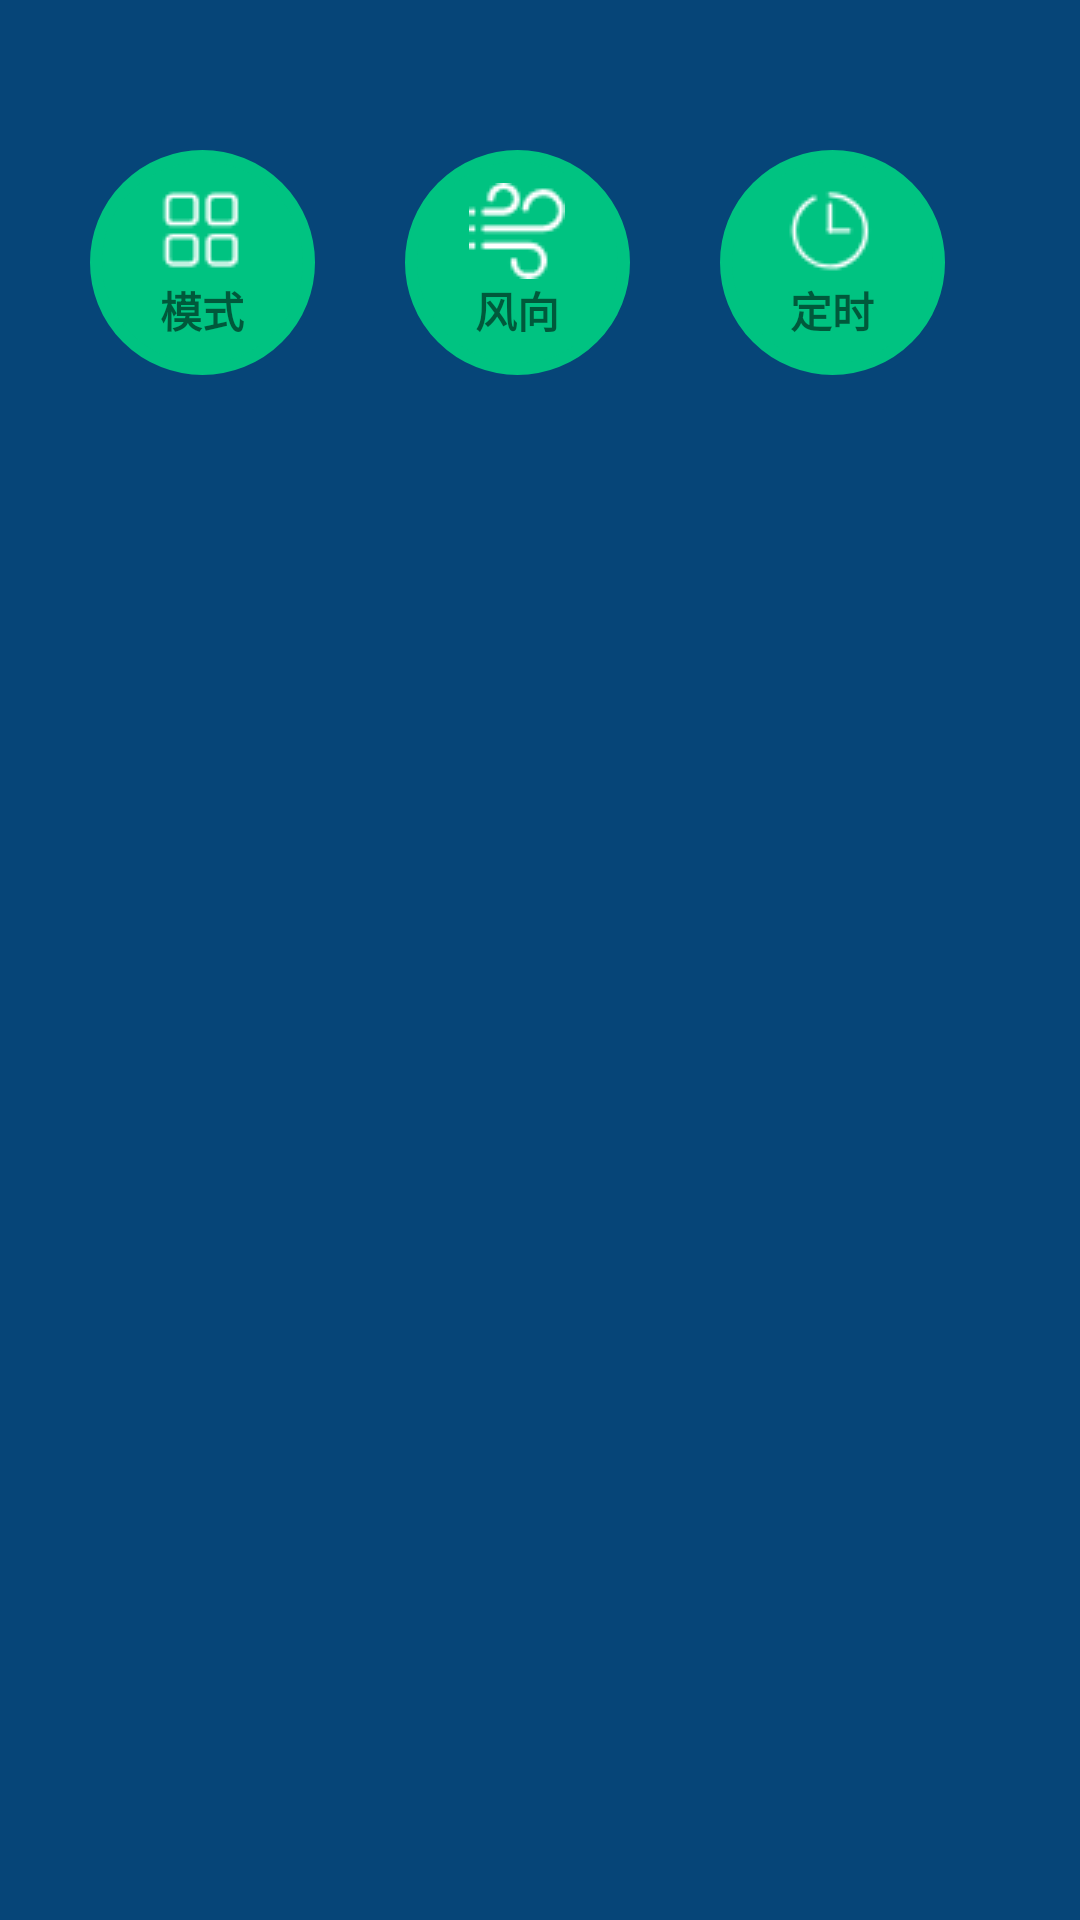

Reconstruct the res/layout file that produces this screen, plus the resources it refers to.
<!-- AndroidManifest.xml: application theme AppTheme -->
<!-- res/layout/intelligentfan_index.xml -->
<?xml version="1.0" encoding="utf-8"?>
<LinearLayout xmlns:android="http://schemas.android.com/apk/res/android"
    android:layout_width="match_parent"
    android:layout_height="match_parent"
    android:background="#064578"
    android:orientation="vertical">
<LinearLayout
    android:layout_width="match_parent"
    android:layout_height="wrap_content"
    android:layout_marginTop="50dp">
    <LinearLayout
        android:layout_width="wrap_content"
        android:layout_height="wrap_content"
        android:background="@drawable/round_button"
        android:gravity="center"
        android:orientation="vertical"
        android:layout_marginLeft="30dp">
        <ImageView
            android:layout_width="wrap_content"
            android:layout_height="wrap_content"
            android:background="@drawable/model"/>
        <TextView
            android:layout_width="wrap_content"
            android:layout_height="wrap_content"
            android:text="模式"
            android:textStyle="bold"/>

    </LinearLayout>
    <LinearLayout
        android:layout_width="wrap_content"
        android:layout_height="wrap_content"
        android:background="@drawable/round_button"
        android:gravity="center"
        android:orientation="vertical"
        android:layout_marginLeft="30dp">
        <ImageView
            android:layout_width="wrap_content"
            android:layout_height="wrap_content"
            android:background="@drawable/winddirection"/>
        <TextView
            android:layout_width="wrap_content"
            android:layout_height="wrap_content"
            android:text="风向"
            android:textStyle="bold"/>

    </LinearLayout>
    <LinearLayout
        android:layout_width="wrap_content"
        android:layout_height="wrap_content"
        android:background="@drawable/round_button"
        android:gravity="center"
        android:orientation="vertical"
        android:layout_marginLeft="30dp">
        <ImageView
            android:layout_width="wrap_content"
            android:layout_height="wrap_content"
            android:background="@drawable/clock"/>
        <TextView
            android:layout_width="wrap_content"
            android:layout_height="wrap_content"
            android:text="定时"
            android:textStyle="bold"/>
    </LinearLayout>
    <LinearLayout
        android:layout_width="wrap_content"
        android:layout_height="wrap_content"
        android:background="@drawable/round_button_red"
        android:gravity="center"
        android:orientation="vertical"
        android:layout_marginLeft="30dp"
        android:layout_marginRight="30dp">
        <ImageView
            android:layout_width="wrap_content"
            android:layout_height="wrap_content"
            android:background="@drawable/power"/>
        <TextView
            android:layout_width="wrap_content"
            android:layout_height="wrap_content"
            android:text="电源"
            android:textStyle="bold"/>

    </LinearLayout>
</LinearLayout>
    <LinearLayout
        android:layout_width="300dp"
        android:layout_height="300dp">

    </LinearLayout>
</LinearLayout>
<!-- resources referenced by this layout -->
<resources>
  <!-- drawable clock: png bitmap (drawable, 860 bytes) -->
  <!-- drawable model: png bitmap (drawable, 667 bytes) -->
  <!-- drawable power: png bitmap (drawable, 812 bytes) -->
  <!-- drawable round_button (drawable) -->
  <?xml version="1.0" encoding="utf-8"?>
  <shape xmlns:android="http://schemas.android.com/apk/res/android"
      android:shape="oval">
      <stroke
          android:color="#00C381"
          android:width="4dip"/>
      <solid android:color="#00C381"/>
      <size android:width="75dp" android:height="75dp"/>
  </shape>
  <!-- drawable round_button_red (drawable) -->
  <?xml version="1.0" encoding="utf-8"?>
  <shape xmlns:android="http://schemas.android.com/apk/res/android"
      android:shape="oval">
      <stroke
          android:color="#F44336"
          android:width="4dip"/>
      <solid android:color="#F44336"/>
      <size android:width="75dp" android:height="75dp"/>
  </shape>
  <!-- drawable winddirection: png bitmap (drawable, 947 bytes) -->
  <style name="AppTheme" parent="Theme.AppCompat.Light">
          
          <item name="android:windowBackground">@color/colorWhite</item>
          <item name="windowNoTitle">true</item>
          <item name="android:windowActionBar">false</item>
          <item name="android:statusBarColor">@color/colorWhite</item>
          <item name="android:windowLightStatusBar">true</item>
          <item name="colorPrimary">@color/colorWhite</item>
          <item name="colorPrimaryDark">@color/colorWhite</item>
          <item name="colorAccent">@color/colorBlack</item>
      </style>
  <color name="colorWhite">#FFFFFF</color>
  <color name="colorBlack">#000000</color>
</resources>
